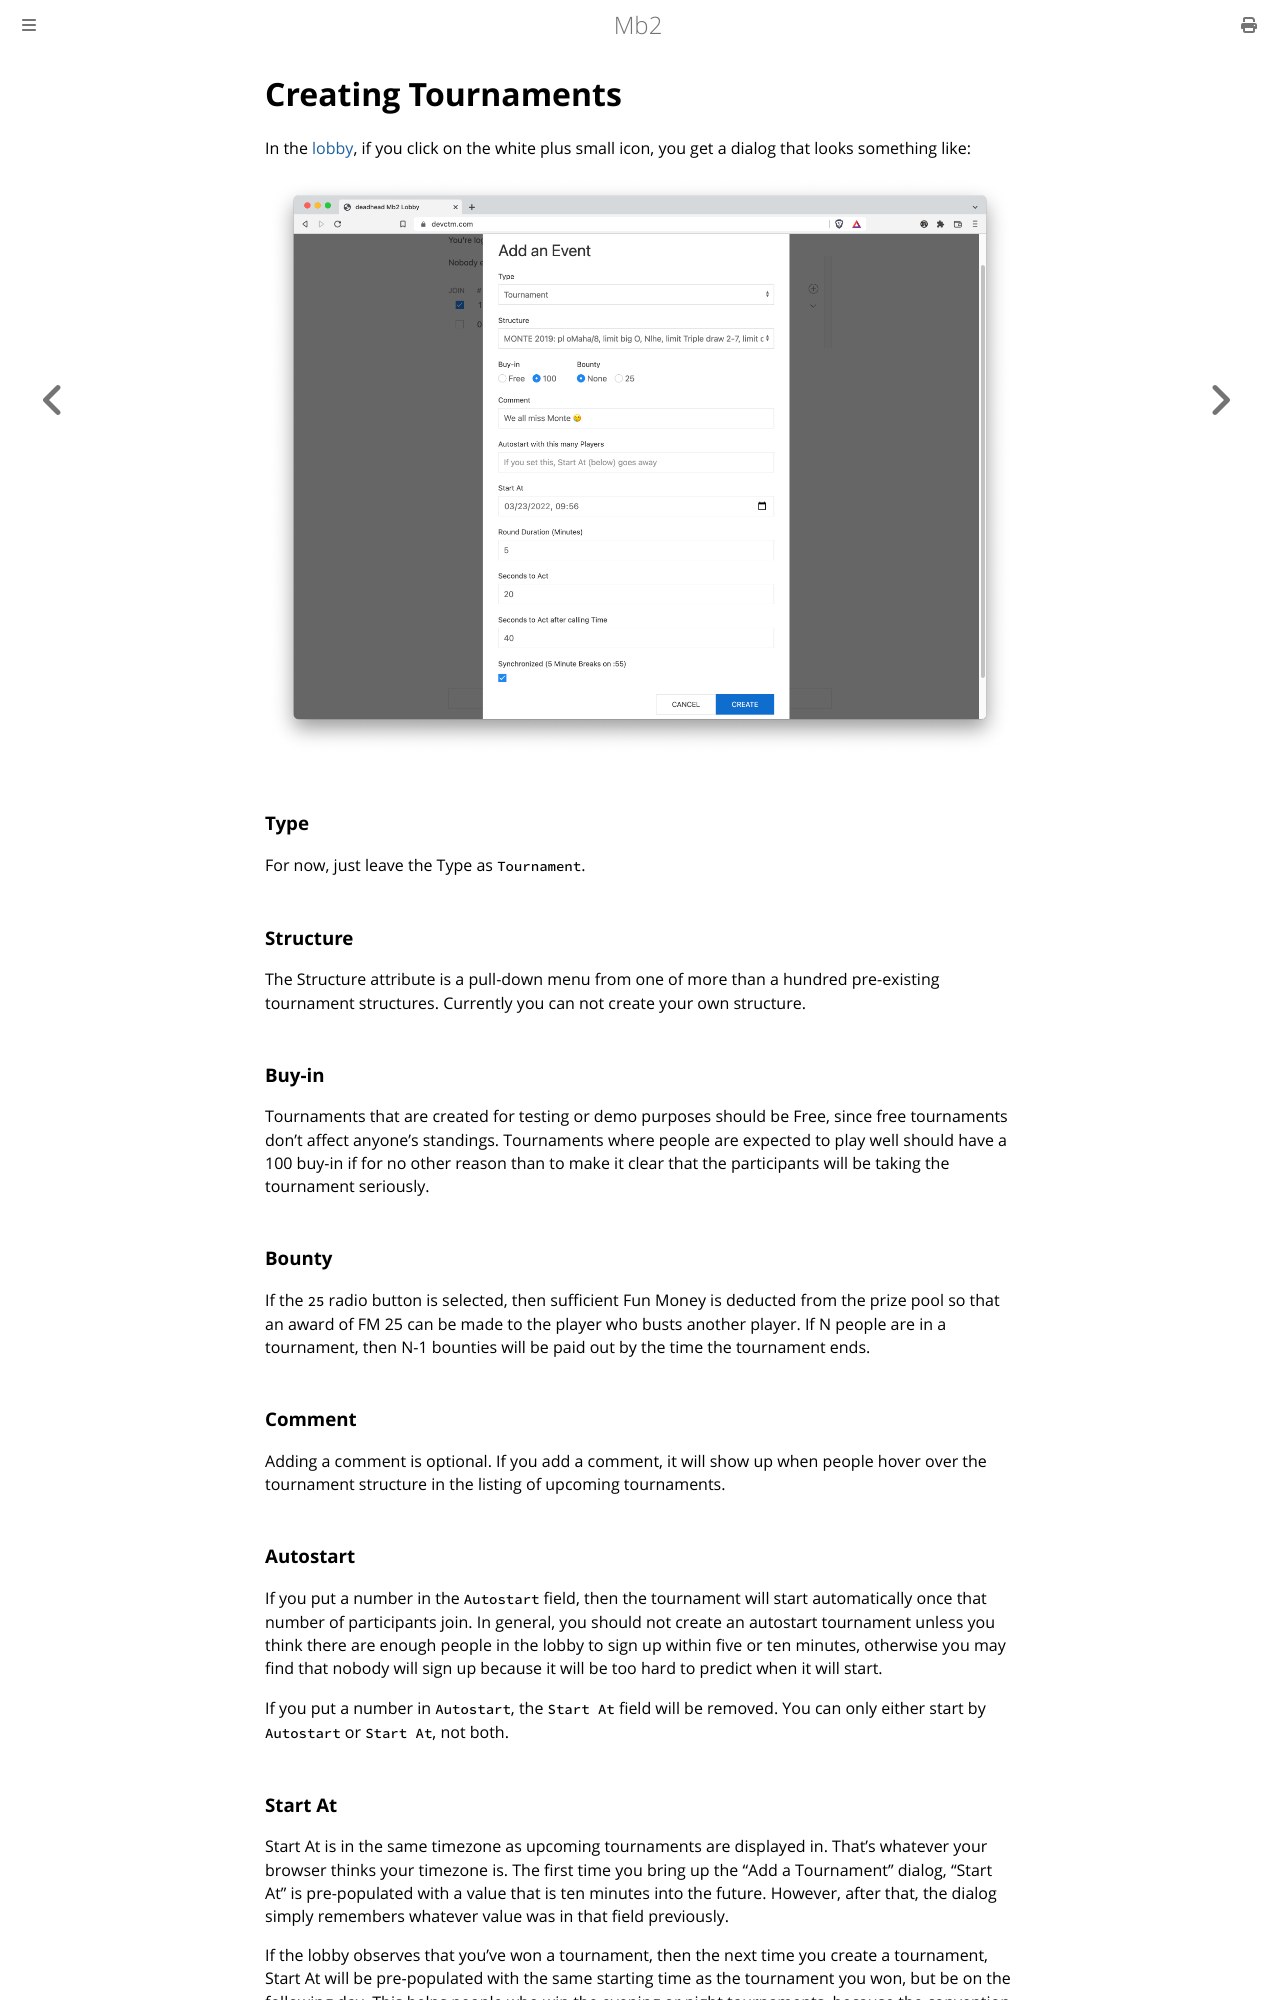

repository: ctm/mb2-doc · page: lobby/new_event.html · generator: mdbook

# Creating Tournaments

In the [lobby](../lobby.md), if you click on the white plus small icon, you get
a dialog that looks something like:

![Create Tournament](./create-tournament.png "Create Tournament")

### Type

For now, just leave the Type as `Tournament`.

### Structure
The Structure attribute is a pull-down menu from one of more than a
hundred pre-existing tournament structures.  Currently you can not
create your own structure.

### Buy-in
Tournaments that are created for testing or demo purposes should be
Free, since free tournaments don't affect anyone's standings.
Tournaments where people are expected to play well should
have a 100 buy-in if for no other reason than to make it clear that
the participants will be taking the tournament seriously.

### Bounty
If the `25` radio button is selected, then sufficient Fun Money is
deducted from the prize pool so that an award of FM 25 can be made to
the player who busts another player.  If N people are in a tournament,
then N-1 bounties will be paid out by the time the tournament ends.

### Comment
Adding a comment is optional.  If you add a comment, it will show up
when people hover over the tournament structure in the listing of
upcoming tournaments.

### Autostart

If you put a number in the `Autostart` field, then the tournament will
start automatically once that number of participants join. In general,
you should not create an autostart tournament unless you think there
are enough people in the lobby to sign up within five or ten minutes,
otherwise you may find that nobody will sign up because it will be too
hard to predict when it will start.

If you put a number in `Autostart`, the `Start At` field will be removed.
You can only either start by `Autostart` or `Start At`, not both.


### Start At

Start At is in the same timezone as upcoming tournaments are displayed in.
That's whatever your browser thinks your timezone is.  The first time
you bring up the "Add a Tournament" dialog, "Start At" is pre-populated
with a value that is ten minutes into the future.  However, after that,
the dialog simply remembers whatever value was in that field previously.

If the lobby observes that you've won a tournament, then the next time
you create a tournament, Start At will be pre-populated with the same
starting time as the tournament you won, but be on the following
day. This helps people who win the evening or night tournaments,
because the convention is to let the winner choose the tournament for
the following day.
